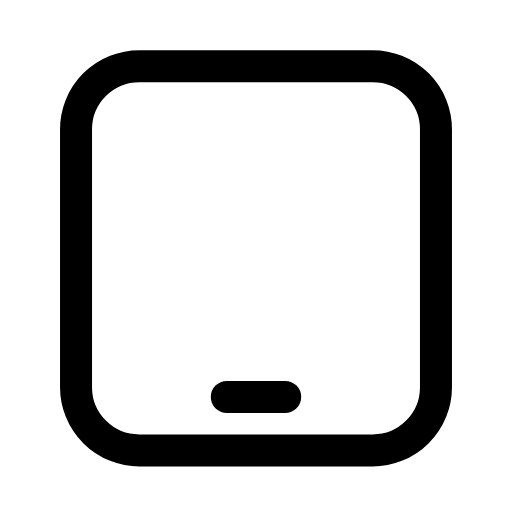
t = 0.00 s
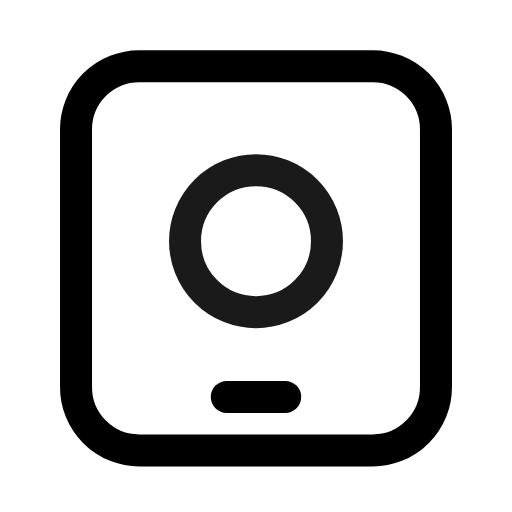
t = 0.32 s
t = 0.61 s: frame unchanged from t = 0.00 s, image omitted
t = 0.93 s: frame unchanged from t = 0.00 s, image omitted
t = 1.25 s: frame unchanged from t = 0.00 s, image omitted
t = 1.58 s: frame unchanged from t = 0.00 s, image omitted

The animated SVG that drew these frames (rendered in a browser with its animation timeline set to each time). Animation: 2 SMIL elements (animate=2); one cycle of 1.90 s, repeats indefinitely.

<svg xmlns="http://www.w3.org/2000/svg" width="24" height="24" viewBox="0 0 24 24" fill="none"><g transform="translate(-1.68 -1.688) scale(1.14)"><rect stroke="currentColor" stroke-width="1.316" stroke-linecap="round" stroke-linejoin="round" fill="none" x="4.6" y="4.2" width="14.8" height="15.8" rx="2.6"></rect><line stroke="currentColor" stroke-width="1.316" stroke-linecap="round" stroke-linejoin="round" fill="none" x1="10.8" y1="17.8" x2="13.2" y2="17.8"></line><circle stroke="currentColor" stroke-width="1.316" stroke-linecap="round" stroke-linejoin="round" fill="none" cx="12" cy="11.4" r="0.9"><animate attributeName="r" values="0.9;0.9;3.4;0.9;0.9;3.4;0.9;0.9;0.9" keyTimes="0;0.135;0.279;0.45;0.6;0.714;0.81;0.9;1" dur="1.9s" repeatCount="indefinite" calcMode="spline" keySplines="0.16 1 0.3 1;0.16 1 0.3 1;0.16 1 0.3 1;0.16 1 0.3 1;0.16 1 0.3 1;0.16 1 0.3 1;0.16 1 0.3 1;0.16 1 0.3 1"/><animate attributeName="opacity" values="0;0;0.9;0;0;0;0;0.9;0;0;0" keyTimes="0;0.135;0.18;0.279;0.45;0.6;0.714;0.78;0.81;0.9;1" dur="1.9s" repeatCount="indefinite" calcMode="spline" keySplines="0.16 1 0.3 1;0.16 1 0.3 1;0.16 1 0.3 1;0.16 1 0.3 1;0.16 1 0.3 1;0.16 1 0.3 1;0.16 1 0.3 1;0.16 1 0.3 1;0.16 1 0.3 1;0.16 1 0.3 1"/></circle></g></svg>
